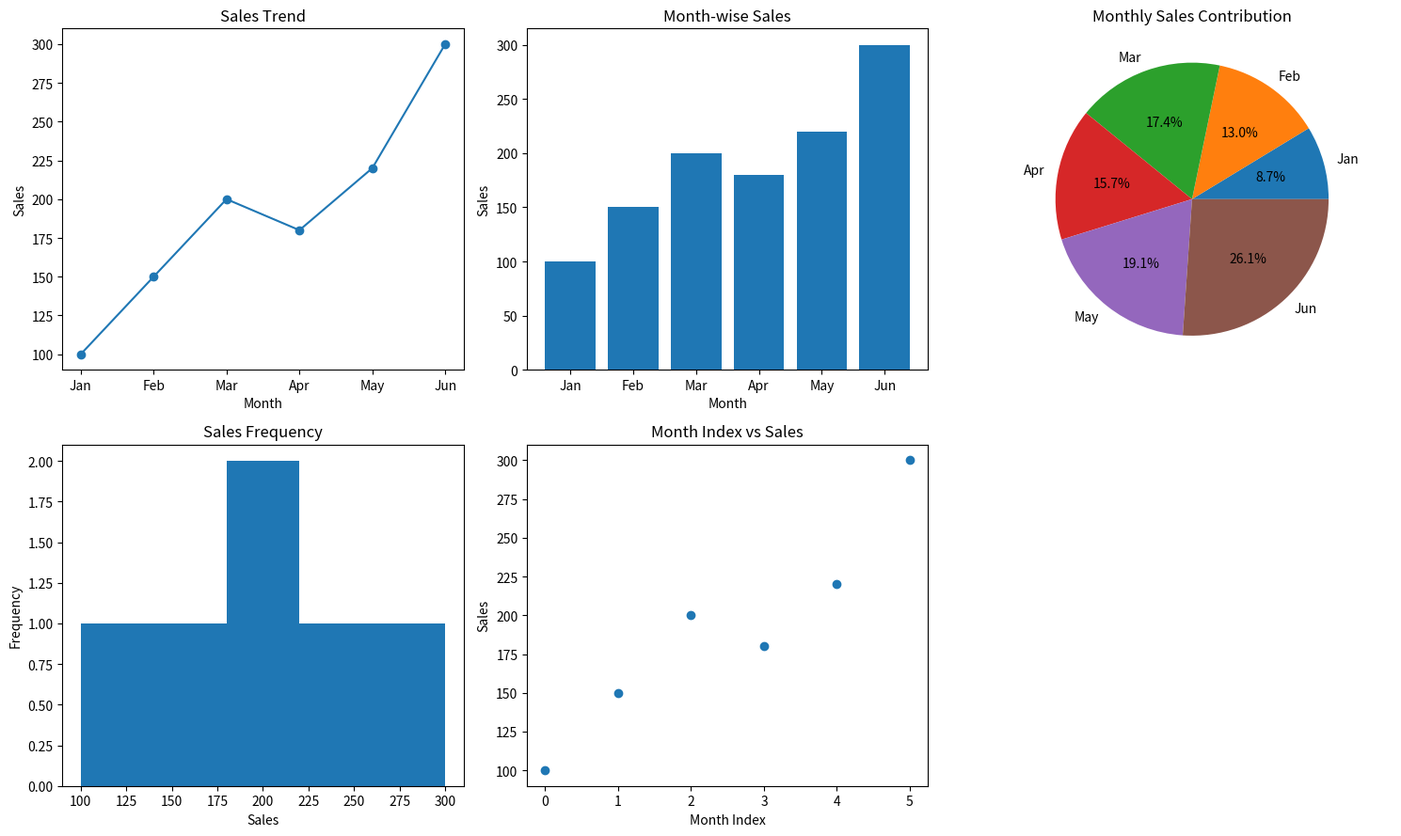

This chart was generated by the following Python code:
import numpy as np
import pandas as pd
import matplotlib.pyplot as plt

sales = np.array([100, 150, 200, 180, 220, 300])
months = ["Jan", "Feb", "Mar", "Apr", "May", "Jun"]

df = pd.DataFrame({
    "Month": months,
    "Sales": sales
})

print(df)

fig, axes = plt.subplots(2, 3, figsize=(15, 9))

# Line graph
axes[0, 0].plot(df["Month"], df["Sales"], marker="o")
axes[0, 0].set_title("Sales Trend")
axes[0, 0].set_xlabel("Month")
axes[0, 0].set_ylabel("Sales")

# Bar chart
axes[0, 1].bar(df["Month"], df["Sales"])
axes[0, 1].set_title("Month-wise Sales")
axes[0, 1].set_xlabel("Month")
axes[0, 1].set_ylabel("Sales")

# Pie chart
axes[0, 2].pie(
    df["Sales"],
    labels=df["Month"],
    autopct="%1.1f%%"
)
axes[0, 2].set_title("Monthly Sales Contribution")

# Histogram
axes[1, 0].hist(df["Sales"], bins=5)
axes[1, 0].set_title("Sales Frequency")
axes[1, 0].set_xlabel("Sales")
axes[1, 0].set_ylabel("Frequency")

# Scatter plot
index = np.arange(len(sales))

axes[1, 1].scatter(index, sales)
axes[1, 1].set_title("Month Index vs Sales")
axes[1, 1].set_xlabel("Month Index")
axes[1, 1].set_ylabel("Sales")

axes[1, 2].axis("off")

plt.tight_layout()
plt.show()
